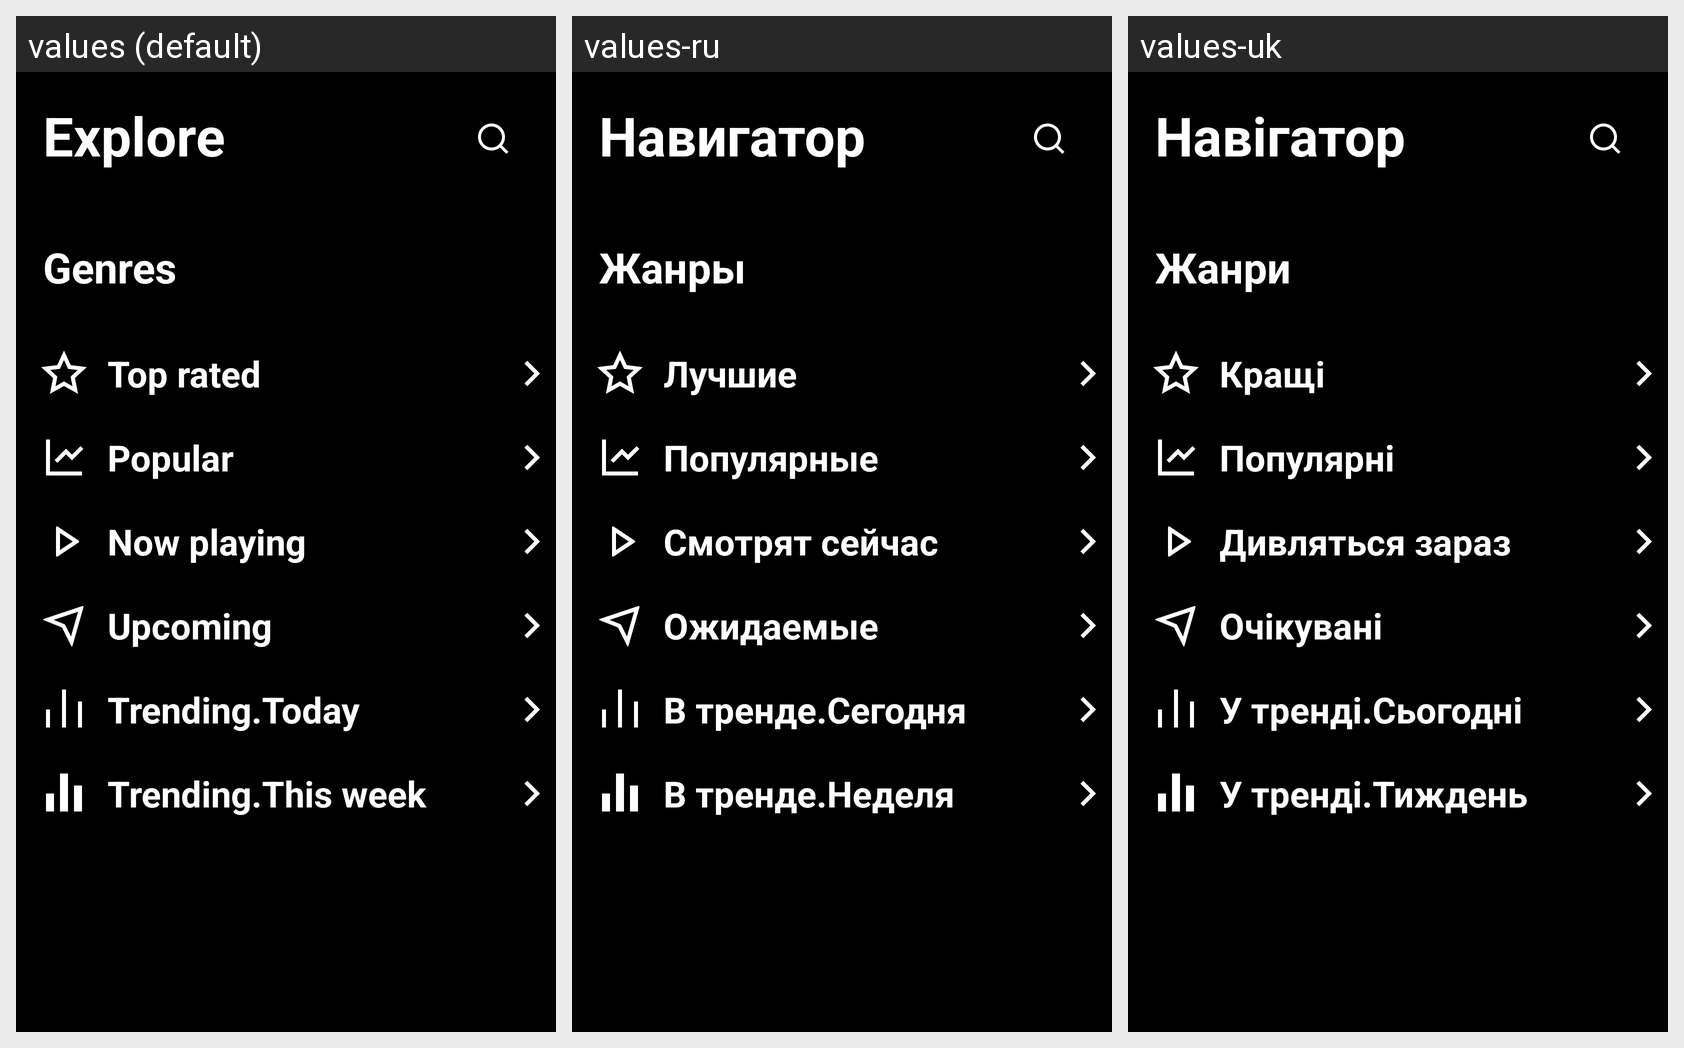

Locale-by-locale string values for the Android screen shown in this grid:
Android screen res/layout/fragment_explore.xml rendered under 3 locales, left to right: values (default), values-ru, values-uk. Device: Nexus 5 (rendered at 1080×1920; each locale shown at half size, 540×960, under a caption strip naming it); theme Theme.FilmSpace.
Strings drawn on this screen, with the default value and each locale's value (text and hints the layout hard-codes, and strings that could not be matched under every locale, appear in the picture but are not listed):

explore
  values: Explore
  values-ru: Навигатор
  values-uk: Навігатор

genres
  values: Genres
  values-ru: Жанры
  values-uk: Жанри

top_rated
  values: Top rated
  values-ru: Лучшие
  values-uk: Кращі

popular
  values: Popular
  values-ru: Популярные
  values-uk: Популярні

now_playing
  values: Now playing
  values-ru: Смотрят сейчас
  values-uk: Дивляться зараз

upcoming
  values: Upcoming
  values-ru: Ожидаемые
  values-uk: Очікувані

trending_today
  values: Trending.Today
  values-ru: В тренде.Сегодня
  values-uk: У тренді.Сьогодні

trending_this_week
  values: Trending.This week
  values-ru: В тренде.Неделя
  values-uk: У тренді.Тиждень
